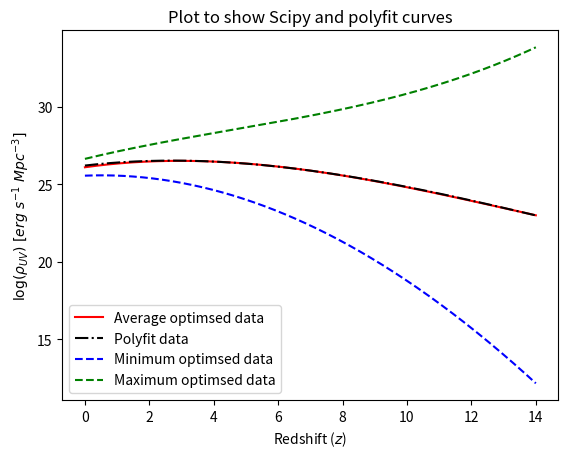

The matplotlib source for this figure:
from scipy.optimize import curve_fit
import numpy as np
import pylab
import matplotlib.pyplot as plt
import math
# DATA

def Function(x,a1,a2,a3,a4):
    return a1*x**3. + a2*x**2. + a3*x + a4
"""
xs = pylab.array([3.8, 4.9, 5.9, 6.8, 7.9, 10.4,17])
y = pylab.array([10.**(26.52), 10.**(26.30), 10.**(26.10), 10.**(25.98), 10.**(25.67), 10.**(24.62),10.**(23.12) ])
ys = pylab.array([math.log10(i) for i in y])
err = pylab.array([math.log10(0.1*i) for i in y])
"""
xs = pylab.array([3.8, 4.9, 5.9, 6.8, 7.9, 10.4, 14])
ys = pylab.array([26.52, 26.30, 26.10, 25.98, 25.67, 24.62, 23.00])
err = pylab.array([0.06,0.06,0.06,0.06,0.06, 0.04,0.001]) 
p1 = pylab.polyfit(xs,ys,3.)
p = pylab.poly1d(p1) # rho UV
params = p.coefficients # initial estimation for parameters

# Proper fit: curvefit uses the function provided and the data with errors to minimise the residuals
pfit, pcov = curve_fit(Function, xs,ys,p0=params,sigma=err)

error = [] # Empty error array
for i in range(len(pfit)): # Let's sample each individual parameter used
  try:
    error.append(np.absolute(pcov[i][i])**0.5)
  except:
    error.append(0.00)
BFP = pfit  # Best fit parameters
err_BFP = np.array(error) # Errors on best fit parameters

print ('y = (%s+-%s)x**3 + (%s+-%s)x**2 + (%s+-%s)x* + (%s+-%s)' %(round(BFP[0],7),round(err_BFP[0],7),round(BFP[1],7),round(err_BFP[1],7),round(BFP[2],7),round(err_BFP[2],7),round(BFP[3],7),round(err_BFP[3],7)))

a1, a2, a3, a4, = BFP[0], BFP[1], BFP[2], BFP[3]

zs = np.linspace(0.0051,14,100000)

a1_min, a2_min, a3_min, a4_min = BFP[0]-err_BFP[0], BFP[1]-err_BFP[1], BFP[2]-err_BFP[2], BFP[3]-err_BFP[3]
a1_max, a2_max, a3_max, a4_max = BFP[0]+err_BFP[0], BFP[1]+err_BFP[1], BFP[2]+err_BFP[2], BFP[3]+err_BFP[3] 
data = [Function(i,a1,a2,a3,a4) for i in zs]
data_min = [Function(i,a1_min,a2_min,a3_min,a4_min) for i in zs]
data_max = [Function(i,a1_max,a2_max,a3_max,a4_max) for i in zs]
polyfit_data = [p(i) for i in zs]

plt.plot(zs, data, color='red', label='Average optimsed data')
plt.plot(zs, polyfit_data, color='black', linestyle='-.', label='Polyfit data')
plt.plot(zs, data_min, color='blue', linestyle='--', label='Minimum optimsed data')
plt.plot(zs, data_max, color='green', linestyle='--',  label='Maximum optimsed data')
plt.xlabel('Redshift ($z$)')
plt.ylabel(r'$\log (\rho_{UV}) \ [erg \ s^{-1} \ Mpc^{-3}]$')
plt.title('Plot to show Scipy and polyfit curves')
plt.legend()
plt.show()